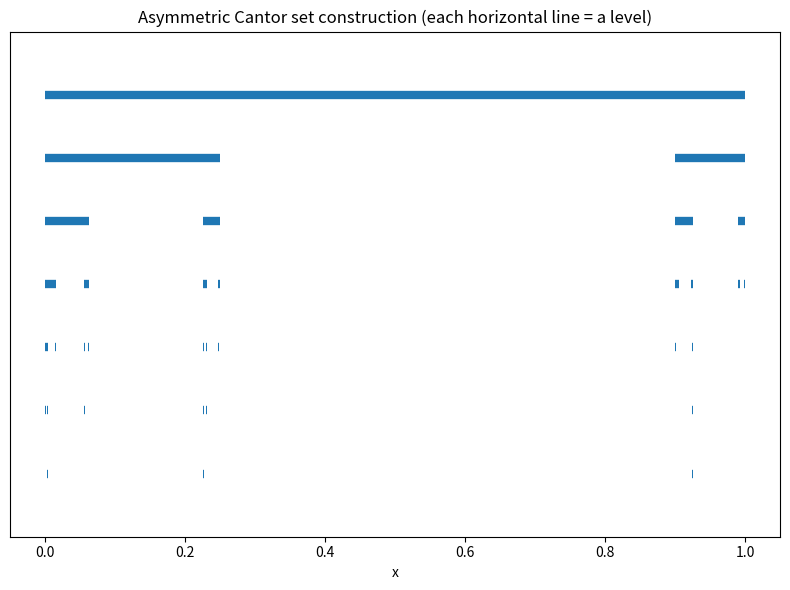

Source code (Python):
# Asymmetric Cantor set — generation and plot
# This code generates an asymmetric Cantor-like set by keeping left and right pieces
# of relative lengths `a` and `b` (0 < a, b < 1, a + b < 1) at each iteration.
# It plots the intervals at each iteration (stacked vertically) so you can see the construction.

import matplotlib.pyplot as plt

def asymmetric_cantor(a, b, iterations):
    """
    Generate levels of an asymmetric Cantor set.
    
    Parameters
    ----------
    a : float or list/tuple of floats
        Fraction of each interval length kept on the left side at each iteration.
        If a single float, it is reused at every iteration. If an iterable, it should
        have length >= iterations and a[i] is used for iteration i.
    b : float or list/tuple of floats
        Fraction kept on the right side (same semantics as `a`).
    iterations : int
        Number of iterations (levels) to compute.
    
    Returns
    -------
    levels : list of lists of (left, right) tuples
        levels[0] is the list with the initial interval [(0,1)],
        levels[1] the intervals after the first removal, etc.
    """
    # Normalize input to call-by-iteration lists
    def expand_param(p):
        if hasattr(p, '__iter__') and not isinstance(p, (str, bytes)):
            return list(p)
        else:
            return [p] * iterations
    a_list = expand_param(a)
    b_list = expand_param(b)
    
    levels = [[(0.0, 1.0)]]
    for i in range(iterations):
        cur = levels[-1]
        next_level = []
        ai = a_list[i] if i < len(a_list) else a_list[-1]
        bi = b_list[i] if i < len(b_list) else b_list[-1]
        if not (0 <= ai <= 1 and 0 <= bi <= 1 and ai + bi < 1):
            raise ValueError(f"Invalid a,b at iteration {i}: a={ai}, b={bi}. Require 0<=a,b<=1 and a+b<1.")
        for (L, R) in cur:
            length = R - L
            left_interval = (L, L + ai * length)
            right_interval = (R - bi * length, R)
            # Only keep intervals with positive length
            if left_interval[1] > left_interval[0]:
                next_level.append(left_interval)
            if right_interval[1] > right_interval[0]:
                next_level.append(right_interval)
        levels.append(next_level)
    return levels

def plot_levels(levels, figsize=(8, 6), linewidth=6):
    """
    Plot the list of interval levels. levels[0] is bottom (y=0).
    """
    plt.figure(figsize=figsize)
    n = len(levels)
    for i, level in enumerate(levels):
        y = n - 1 - i  # plot top-down so first iteration is at top
        for (L, R) in level:
            plt.hlines(y, L, R, linewidth=linewidth)
    plt.ylim(-1, n)
    plt.xlim(-0.05, 1.05)
    plt.xlabel("x")
    plt.yticks([])
    plt.title("Asymmetric Cantor set construction (each horizontal line = a level)")
    plt.tight_layout()
    plt.show()

# Example 1: constant asymmetry at every iteration
a = 0.25   # keep 25% on the left
b = 0.10   # keep 10% on the right
iterations = 6
levels = asymmetric_cantor(a, b, iterations)
plot_levels(levels)

# Example 2: varying asymmetry across iterations (optional)
# a_seq = [0.3, 0.2, 0.25, 0.18, 0.22, 0.2]
# b_seq = [0.1, 0.12, 0.08, 0.15, 0.1, 0.12]
# levels_var = asymmetric_cantor(a_seq, b_seq, iterations=len(a_seq))
# plot_levels(levels_var)

# If you want the final set of interval endpoints as a flat list:
final_intervals = levels[-1]
print(f"Number of intervals at final level: {len(final_intervals)}")
final_intervals[:10]  # show up to first 10 intervals (displayed by the notebook output)